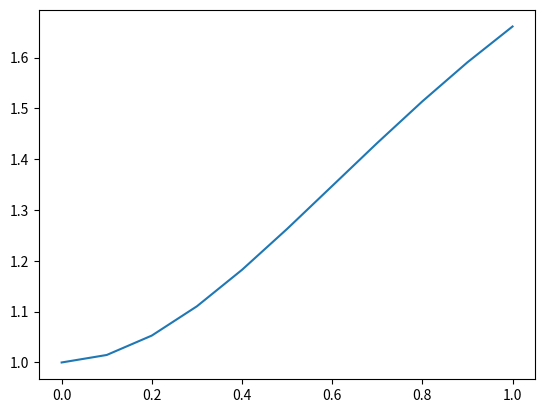

Write Python code to recreate this figure.
import numpy as np
import sympy as sy
from sympy import symbols
import matplotlib.pyplot as plt

def runge_kutta3(f,x_0,y_0,a,b,numeroPuntos):
    h = (b-a)/(numeroPuntos - 1)
    vectorX = obtenerVectorX(h,numeroPuntos,a,b)
    XY = vectoresXY(f,h,x_0,y_0,vectorX)
    print('x',XY[0])
    print('y',XY[1])
    plt.plot(XY[0],XY[1])
    plt.show()
def vectoresXY(f,h,x_0,y_0,vectorX):
    x,y = symbols('x y')
    f = sy.sympify(f)
    m = len(vectorX)
    Y = np.zeros([m])
    contador = 0
    Y[contador] = y_0
    y_n = y_0
    x_n = x_0
    k1 = f.evalf(subs={x:x_n,y:y_0})
    x_n = x_0 + h/2
    y_n = y_0 + h*(k1/2)
    k2 = f.evalf(subs={x:x_n,y:y_n})
    x_n = x_0 + h
    y_n = y_0 + h*(2*k2 - k1)
    k3 = f.evalf(subs={x:x_n,y:y_n})
    contador += 1
    Y[contador] = y_0 + (h/6)*(k1 + 4*k2 + k3)
    while contador != m-1:
        y_n = Y[contador]
        x_n = vectorX[contador]
        k1 = f.evalf(subs={x:x_n,y:y_n})
        x_n = vectorX[contador] + h/2
        y_n = Y[contador] + h*(k1/2)
        k2 = f.evalf(subs={x:x_n,y:y_n})
        x_n = vectorX[contador] + h
        y_n = Y[contador] + h*(2*k2 - k1)
        contador += 1
        Y[contador] = Y[contador - 1] + (h/6)*(k1 + 4*k2 + k3)
    return [vectorX, Y]
        
        

def obtenerVectorX(h,numeroPuntos,a,b):
    vectorX = np.zeros([numeroPuntos])
    contador = 0

    while contador <= numeroPuntos-1:
        if contador == 0:
            vectorX[contador] = a
            contador += 1
        elif contador == numeroPuntos:
            vectorX[contador] = b
            contador += 1
        else:
            a = a + h
            vectorX[contador] = a
            contador += 1
    
    return vectorX
runge_kutta3('-x*y + 4*x/y',0,1,0,1,11)
